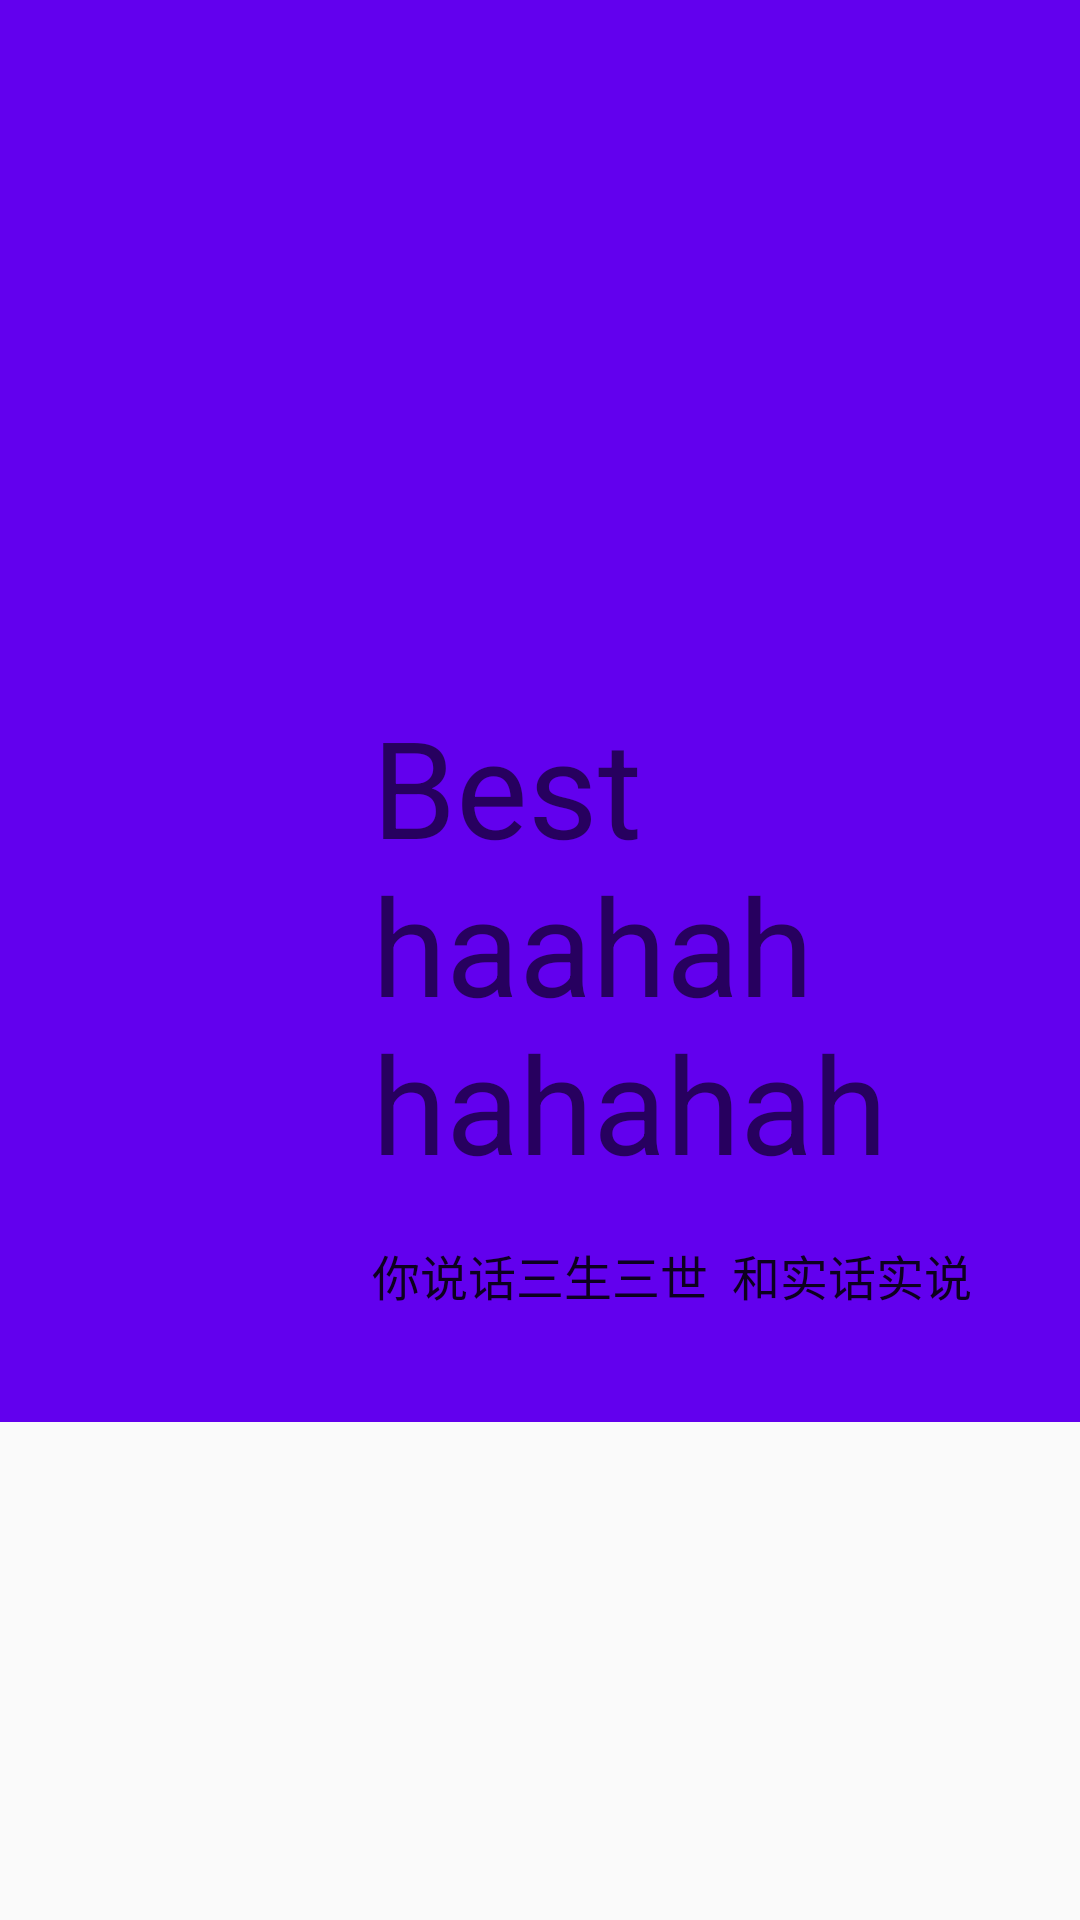

Write the Android layout XML for this screen, with the resource values it uses.
<!-- AndroidManifest.xml: application theme AppTheme -->
<!-- res/layout/activity_top.xml -->
<?xml version="1.0" encoding="utf-8"?>
<androidx.coordinatorlayout.widget.CoordinatorLayout
    xmlns:android="http://schemas.android.com/apk/res/android"
    xmlns:app="http://schemas.android.com/apk/res-auto"
    xmlns:tools="http://schemas.android.com/tools"
    android:id="@+id/CoordinatorLayout"
    android:layout_width="match_parent"
    android:layout_height="match_parent">
    <androidx.recyclerview.widget.RecyclerView
        android:id="@+id/ProductGrid"
        android:layout_width="match_parent"
        android:layout_height="1000dp"
        android:layout_marginStart="10dp"
        android:layout_marginEnd="10dp"
        app:layout_behavior="@string/appbar_scrolling_view_behavior"/>
    <com.google.android.material.appbar.AppBarLayout
        android:layout_width="match_parent"
        android:layout_height="474dp">
        <com.google.android.material.appbar.CollapsingToolbarLayout
            android:id="@+id/CollapsingToolbarLayout"
            android:layout_width="match_parent"
            android:layout_height="match_parent"
            app:collapsedTitleTextAppearance="@style/TextAppearance.Shrine.Logo"
            app:contentScrim="?attr/colorPrimary"
            app:expandedTitleGravity="top"
            app:expandedTitleMarginStart="124dp"
            app:expandedTitleMarginTop="124dp"
            app:expandedTitleTextAppearance="@style/TextAppearance.Shrine.Logo"
            app:layout_scrollFlags="scroll|exitUntilCollapsed|snap">
            <ImageView
                android:id="@+id/CollapsingToolbarImage"
                android:layout_width="wrap_content"
                android:layout_height="wrap_content"
                android:layout_marginTop="48dp"
                android:background="@mipmap/ic_launcher"
                android:adjustViewBounds="true"
                app:layout_collapseMode="parallax"
                app:layout_collapseParallaxMultiplier="0.7"/>
            <LinearLayout
                android:layout_width="wrap_content"
                android:layout_height="wrap_content"
                android:layout_marginTop="232dp"
                android:layout_marginStart="124dp"
                android:layout_marginEnd="16dp"
                android:layout_gravity="top"
                android:orientation="vertical"
                app:layout_collapseMode="parallax"
                app:layout_collapseParallaxMultiplier="0.7">
                <TextView
                    android:layout_width="wrap_content"
                    android:layout_height="wrap_content"
                    android:text="Best haahah   hahahah "
                    android:textAppearance="@style/TextAppearance.AppCompat.Display2"/>
                <TextView
                    android:layout_width="wrap_content"
                    android:layout_height="wrap_content"
                    android:paddingTop="16dp"
                    android:text="你说话三生三世  和实话实说"
                    android:textAppearance="@style/TextAppearance.AppCompat.Subhead"/>
            </LinearLayout>
            <androidx.appcompat.widget.Toolbar
                android:id="@+id/AppBar"
                android:layout_width="match_parent"
                android:layout_height="72dp"
                app:layout_collapseMode="pin"
                tools:ignore="UnusedAttribute"/>
        </com.google.android.material.appbar.CollapsingToolbarLayout>
    </com.google.android.material.appbar.AppBarLayout>
    
        
        
        
</androidx.coordinatorlayout.widget.CoordinatorLayout>
<!-- resources referenced by this layout -->
<resources>
  <style name="Shrine.BottomNavView" parent="Base.Shrine.BottomNavView" />
  <style name="TextAppearance.Shrine.Logo" parent="Base.TextAppearance.Shrine.Logo" />
  <style name="AppTheme" parent="Theme.AppCompat.Light.DarkActionBar">
          
          <item name="colorPrimary">@color/colorPrimary</item>
          <item name="colorPrimaryDark">@color/colorPrimaryDark</item>
          <item name="colorAccent">@color/colorAccent</item>
  
  
      </style>
  <style name="Base.Shrine.BottomNavView" parent="">
          <item name="android:layout_width">match_parent</item>
          <item name="android:layout_height">56dp</item>
          <item name="android:layout_gravity">bottom</item>
          <item name="android:background">@color/colorPrimary</item>
          <item name="android:theme">@style/ThemeOverlay.Shrine.BottomNavView</item>
      </style>
  <style name="Base.TextAppearance.Shrine.Logo" parent="TextAppearance.AppCompat.Display3">
          <item name="android:textAllCaps">true</item>
          <item name="android:textSize">22sp</item>
          <item name="android:textStyle">bold</item>
      </style>
  <style name="ThemeOverlay.Shrine.BottomNavView" parent="">
          <item name="colorPrimary">@color/colorAccent</item>
      </style>
  <!-- not gathered from this repository: default colours our renderer supplied (Android Studio template values) -->
  <color name="colorPrimary">#FF6200EE</color>
  <color name="colorPrimaryDark">#FF3700B3</color>
  <color name="colorAccent">#FF03DAC5</color>
</resources>
